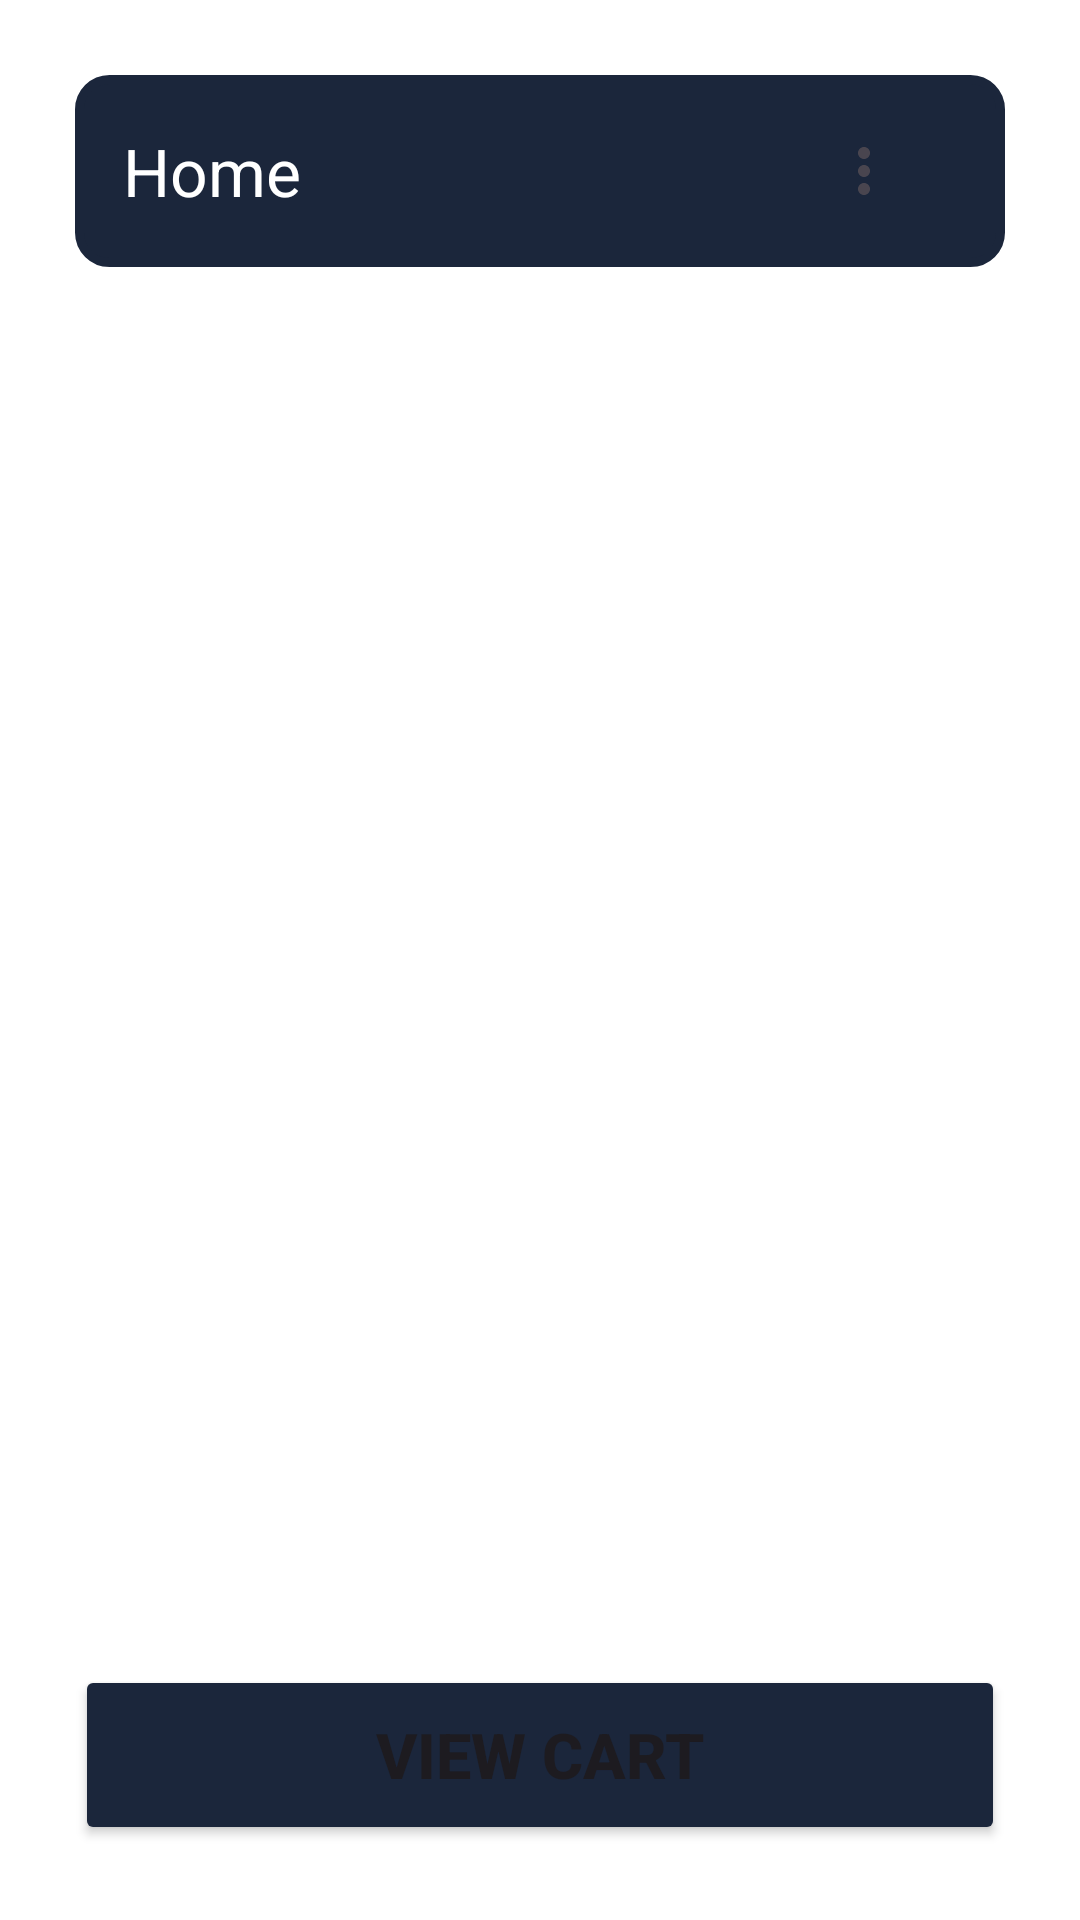

Layout XML and referenced resources for this Android screen:
<!-- AndroidManifest.xml: application theme Theme.OnlineStore -->
<!-- res/layout/activity_home_page_actvity.xml -->
<?xml version="1.0" encoding="utf-8"?>
<LinearLayout xmlns:android="http://schemas.android.com/apk/res/android"
    xmlns:app="http://schemas.android.com/apk/res-auto"
    xmlns:tools="http://schemas.android.com/tools"
    android:layout_width="match_parent"
    android:layout_height="match_parent"
    android:background="@color/white"
    android:id="@+id/home_layout"
    android:padding="25dp"
    android:orientation="vertical"
    tools:context=".HomePageActivity">

    <androidx.appcompat.widget.Toolbar
        android:layout_width="match_parent"
        android:layout_height="wrap_content"
        app:title="Home"
        app:titleTextColor="@color/white"
        android:backgroundTint="@color/two_blue"
        android:paddingEnd="25dp"
        android:elevation="20dp"
        app:menu="@menu/home_menu"
        android:background="@drawable/toolbar_background"
        >
        <ImageView
            android:id="@+id/add_product_icon"
            android:layout_width="wrap_content"
            android:layout_height="match_parent"
            android:layout_gravity="end"
            android:src="@drawable/person_white_icon"/>

    </androidx.appcompat.widget.Toolbar>

    <androidx.recyclerview.widget.RecyclerView
        android:id="@+id/products_recyclerView"
        android:layout_width="match_parent"
        android:layout_weight="1"
        android:background="@color/white"
        android:layout_height="wrap_content"
        android:layout_marginTop="10dp"/>

    <Button
        android:layout_width="match_parent"
        android:layout_height="60dp"
        android:text="View Cart"
        android:id="@+id/home_view_cart"
        android:textSize="21sp"
        android:textStyle="bold"
        android:backgroundTint="@color/two_blue"
        android:layout_gravity="end"/>


</LinearLayout>
<!-- resources referenced by this layout -->
<resources>
  <color name="two_blue">#1b263b</color>
  <color name="white">#FFFFFFFF</color>
  <!-- drawable toolbar_background (drawable) -->
  <?xml version="1.0" encoding="utf-8"?>
  <shape xmlns:android="http://schemas.android.com/apk/res/android">
  
      <stroke
          android:width="3dp"
          android:color="@color/black"/>
  
      <corners
          android:radius="10dp"
          />
  
      <solid
          android:color="@color/white"/>
  
  </shape>
  <style name="Theme.OnlineStore" parent="Base.Theme.OnlineStore" />
  <color name="black">#FF000000</color>
  <style name="Base.Theme.OnlineStore" parent="Theme.Material3.DayNight.NoActionBar">
          
          
          <item name="android:statusBarColor">@color/mid_blue</item>
      </style>
  <color name="mid_blue">#1b263b</color>
</resources>
